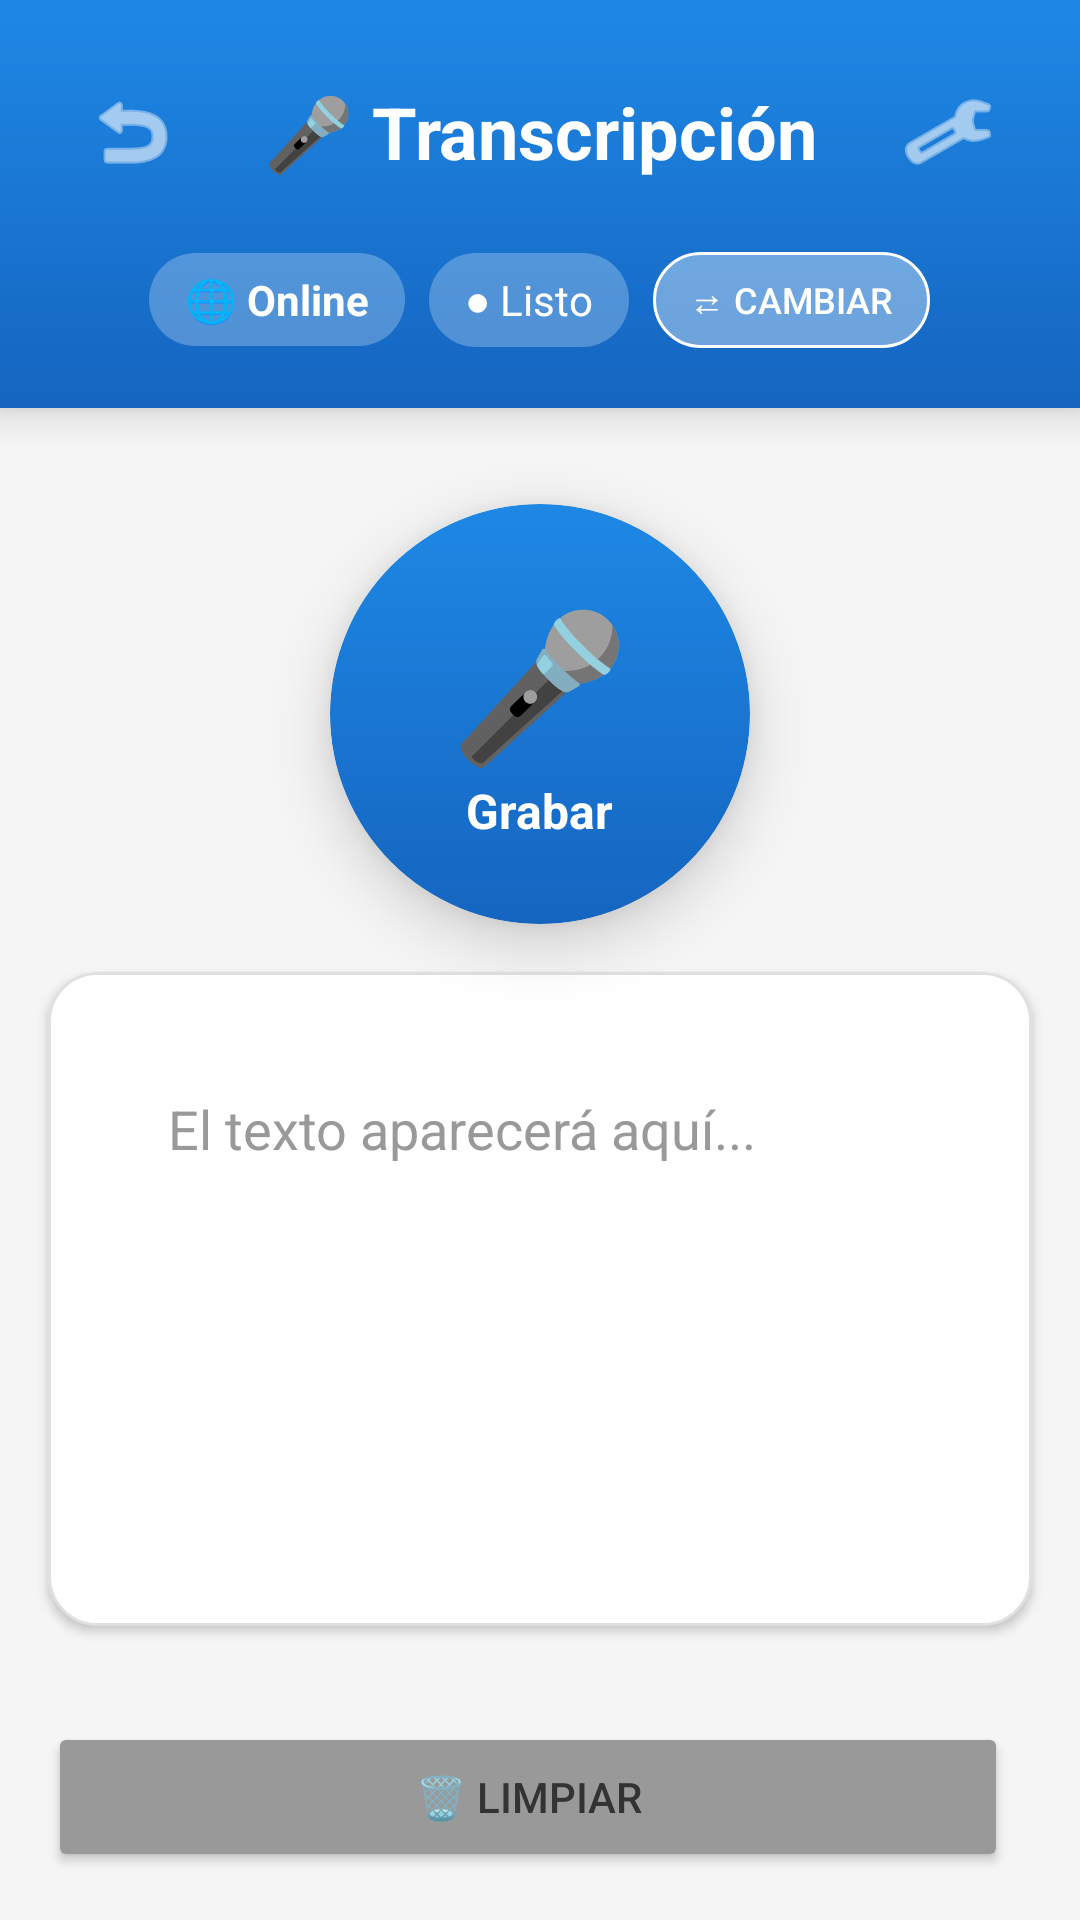

This screen was rendered from an Android layout file. Write that file and the resources it references.
<!-- AndroidManifest.xml: application theme Theme.UleamInclusiva -->
<!-- res/layout/activity_transcription.xml -->
<?xml version="1.0" encoding="utf-8"?>
<androidx.constraintlayout.widget.ConstraintLayout
    xmlns:android="http://schemas.android.com/apk/res/android"
    xmlns:app="http://schemas.android.com/apk/res-auto"
    android:layout_width="match_parent"
    android:layout_height="match_parent"
    android:background="@color/backgroundColor">

    
    <LinearLayout
        android:id="@+id/headerContainer"
        style="@style/Header"
        android:layout_width="match_parent"
        android:layout_height="wrap_content"
        android:orientation="vertical"
        android:paddingTop="24dp"
        android:paddingBottom="24dp"
        app:layout_constraintTop_toTopOf="parent">

        
        <LinearLayout
            android:layout_width="match_parent"
            android:layout_height="wrap_content"
            android:orientation="horizontal"
            android:gravity="center_vertical">

            <ImageButton
                android:id="@+id/btnBack"
                android:layout_width="48dp"
                android:layout_height="48dp"
                android:src="@android:drawable/ic_menu_revert"
                android:background="?android:attr/selectableItemBackgroundBorderless"
                android:contentDescription="Volver"
                android:tint="@color/textWhite"/>

            <TextView
                android:layout_width="0dp"
                android:layout_height="wrap_content"
                android:layout_weight="1"
                android:text="🎤 Transcripción"
                android:textSize="24sp"
                android:textStyle="bold"
                android:textColor="@color/textWhite"
                android:gravity="center"/>

            <ImageButton
                android:id="@+id/btnSettings"
                android:layout_width="48dp"
                android:layout_height="48dp"
                android:src="@android:drawable/ic_menu_manage"
                android:background="?android:attr/selectableItemBackgroundBorderless"
                android:contentDescription="Configuración"
                android:tint="@color/textWhite"/>
        </LinearLayout>

        
        <LinearLayout
            android:layout_width="match_parent"
            android:layout_height="wrap_content"
            android:orientation="horizontal"
            android:gravity="center"
            android:layout_marginTop="16dp">

            
            <TextView
                android:id="@+id/tvModeIndicator"
                android:layout_width="wrap_content"
                android:layout_height="wrap_content"
                android:text="🌐 Online"
                android:textSize="14sp"
                android:textColor="@color/textWhite"
                android:textStyle="bold"
                android:background="@drawable/bg_badge_mode"
                android:paddingStart="12dp"
                android:paddingEnd="12dp"
                android:paddingTop="6dp"
                android:paddingBottom="6dp"
                android:layout_marginEnd="8dp"/>

            
            <TextView
                android:id="@+id/tvStatus"
                android:layout_width="wrap_content"
                android:layout_height="wrap_content"
                android:text="● Listo"
                android:textSize="14sp"
                android:textColor="@color/textWhite"
                android:background="@drawable/bg_badge_status"
                android:paddingStart="12dp"
                android:paddingEnd="12dp"
                android:paddingTop="6dp"
                android:paddingBottom="6dp"
                android:layout_marginEnd="8dp"/>

            
            <Button
                android:id="@+id/btnToggleMode"
                android:layout_width="wrap_content"
                android:layout_height="32dp"
                android:text="⇄ Cambiar"
                android:textSize="12sp"
                android:textColor="@color/textWhite"
                android:background="@drawable/bg_button_toggle_mode"
                android:paddingStart="12dp"
                android:paddingEnd="12dp"
                android:minWidth="0dp"
                android:minHeight="0dp"/>
        </LinearLayout>
    </LinearLayout>

    
    <androidx.cardview.widget.CardView
        android:id="@+id/btnRecord"
        android:layout_width="140dp"
        android:layout_height="140dp"
        android:layout_marginTop="32dp"
        android:clickable="true"
        android:focusable="true"
        android:foreground="?android:attr/selectableItemBackground"
        app:cardCornerRadius="70dp"
        app:cardElevation="12dp"
        app:cardBackgroundColor="@color/transparent"
        app:layout_constraintTop_toBottomOf="@id/headerContainer"
        app:layout_constraintStart_toStartOf="parent"
        app:layout_constraintEnd_toEndOf="parent">

        <FrameLayout
            android:id="@+id/microphoneBackground"
            android:layout_width="match_parent"
            android:layout_height="match_parent"
            android:background="@drawable/bg_button_microphone">

            <LinearLayout
                android:layout_width="match_parent"
                android:layout_height="match_parent"
                android:orientation="vertical"
                android:gravity="center">

                <TextView
                    android:layout_width="wrap_content"
                    android:layout_height="wrap_content"
                    android:text="🎤"
                    android:textSize="48sp"/>

                <TextView
                    android:id="@+id/tvRecordLabel"
                    android:layout_width="wrap_content"
                    android:layout_height="wrap_content"
                    android:text="Grabar"
                    android:textSize="16sp"
                    android:textColor="@color/textWhite"
                    android:textStyle="bold"/>
            </LinearLayout>
        </FrameLayout>
    </androidx.cardview.widget.CardView>

    
    <ScrollView
        android:id="@+id/scrollView"
        android:layout_width="0dp"
        android:layout_height="0dp"
        android:layout_margin="16dp"
        android:background="@drawable/bg_transcription_area"
        android:elevation="2dp"
        app:layout_constraintTop_toBottomOf="@id/btnRecord"
        app:layout_constraintBottom_toTopOf="@id/btnActionsContainer"
        app:layout_constraintStart_toStartOf="parent"
        app:layout_constraintEnd_toEndOf="parent"
        android:layout_marginTop="24dp">

        <TextView
            android:id="@+id/tvResult"
            android:layout_width="match_parent"
            android:layout_height="wrap_content"
            android:textSize="18sp"
            android:textColor="@color/textPrimary"
            android:lineSpacingMultiplier="1.4"
            android:hint="El texto aparecerá aquí..."
            android:textColorHint="@color/textTertiary"
            android:padding="20dp"/>
    </ScrollView>

    
    <LinearLayout
        android:id="@+id/btnActionsContainer"
        android:layout_width="0dp"
        android:layout_height="wrap_content"
        android:orientation="horizontal"
        android:gravity="center"
        android:padding="16dp"
        app:layout_constraintBottom_toBottomOf="parent"
        app:layout_constraintStart_toStartOf="parent"
        app:layout_constraintEnd_toEndOf="parent">

        <Button
            android:id="@+id/btnClear"
            android:layout_width="0dp"
            android:layout_height="50dp"
            android:layout_weight="1"
            android:text="🗑️ Limpiar"
            android:textSize="14sp"
            android:backgroundTint="@color/textTertiary"
            android:layout_marginEnd="8dp"/>
    </LinearLayout>

</androidx.constraintlayout.widget.ConstraintLayout>
<!-- resources referenced by this layout -->
<resources>
  <color name="backgroundColor">#f5f5f5</color>
  <color name="textPrimary">#333333</color>
  <color name="textTertiary">#999999</color>
  <color name="textWhite">#ffffff</color>
  <color name="transparent">#00000000</color>
  <!-- drawable bg_badge_mode (drawable) -->
  <?xml version="1.0" encoding="utf-8"?>
  <shape xmlns:android="http://schemas.android.com/apk/res/android"
      android:shape="rectangle">
  
      
      <solid android:color="#40FFFFFF" />
  
      
      <corners android:radius="16dp" />
  
  </shape>
  <!-- drawable bg_badge_status (drawable) -->
  <?xml version="1.0" encoding="utf-8"?>
  <shape xmlns:android="http://schemas.android.com/apk/res/android"
      android:shape="rectangle">
  
      
      <solid android:color="#40FFFFFF" />
  
      
      <corners android:radius="16dp" />
  
  </shape>
  <!-- drawable bg_button_microphone (drawable) -->
  <?xml version="1.0" encoding="utf-8"?>
  <shape xmlns:android="http://schemas.android.com/apk/res/android"
      android:shape="oval">
  
      
      <gradient
          android:startColor="#1e88e5"
          android:endColor="#1565c0"
          android:angle="270"
          android:type="linear" />
  
  </shape>
  <!-- drawable bg_button_toggle_mode (drawable) -->
  <?xml version="1.0" encoding="utf-8"?>
  <shape xmlns:android="http://schemas.android.com/apk/res/android"
      android:shape="rectangle">
  
      
      <solid android:color="#60FFFFFF" />
  
      
      <stroke
          android:width="1dp"
          android:color="#FFFFFF" />
  
      
      <corners android:radius="16dp" />
  
  </shape>
  <!-- drawable bg_transcription_area (drawable) -->
  <?xml version="1.0" encoding="utf-8"?>
  <shape xmlns:android="http://schemas.android.com/apk/res/android"
      android:shape="rectangle">
  
      
      <solid android:color="@color/backgroundWhite" />
  
      
      <stroke
          android:width="1dp"
          android:color="@color/dividerColor" />
  
      
      <corners android:radius="16dp" />
  
      
      <padding
          android:left="20dp"
          android:top="20dp"
          android:right="20dp"
          android:bottom="20dp" />
  
  </shape>
  <style name="Header">
          <item name="android:background">@drawable/bg_gradient_header</item>
          <item name="android:padding">20dp</item>
          <item name="android:elevation">8dp</item>
      </style>
  <style name="Theme.UleamInclusiva" parent="Base.Theme.UleamInclusiva" />
  <color name="backgroundWhite">#ffffff</color>
  <color name="dividerColor">#e0e0e0</color>
  <!-- drawable bg_gradient_header (drawable) -->
  <?xml version="1.0" encoding="utf-8"?>
  <shape xmlns:android="http://schemas.android.com/apk/res/android"
      android:shape="rectangle">
  
      
      <gradient
          android:startColor="#1e88e5"
          android:endColor="#1565c0"
          android:angle="270"
          android:type="linear" />
  
  </shape>
  <style name="Base.Theme.UleamInclusiva" parent="Theme.Material3.Light.NoActionBar">
          
          <item name="colorPrimary">@color/colorPrimary</item>
          <item name="colorPrimaryDark">@color/colorPrimaryDark</item>
          <item name="colorAccent">@color/colorAccent</item>
  
          
          <item name="android:windowBackground">@color/backgroundColor</item>
  
          
          <item name="android:statusBarColor">@color/colorPrimaryDark</item>
          <item name="android:windowLightStatusBar">false</item>
  
          
          <item name="android:textColorPrimary">@color/textPrimary</item>
          <item name="android:textColorSecondary">@color/textSecondary</item>
      </style>
  <color name="colorPrimary">#1e88e5</color>
  <color name="colorPrimaryDark">#1565c0</color>
  <color name="colorAccent">#1e88e5</color>
  <color name="textSecondary">#666666</color>
</resources>
